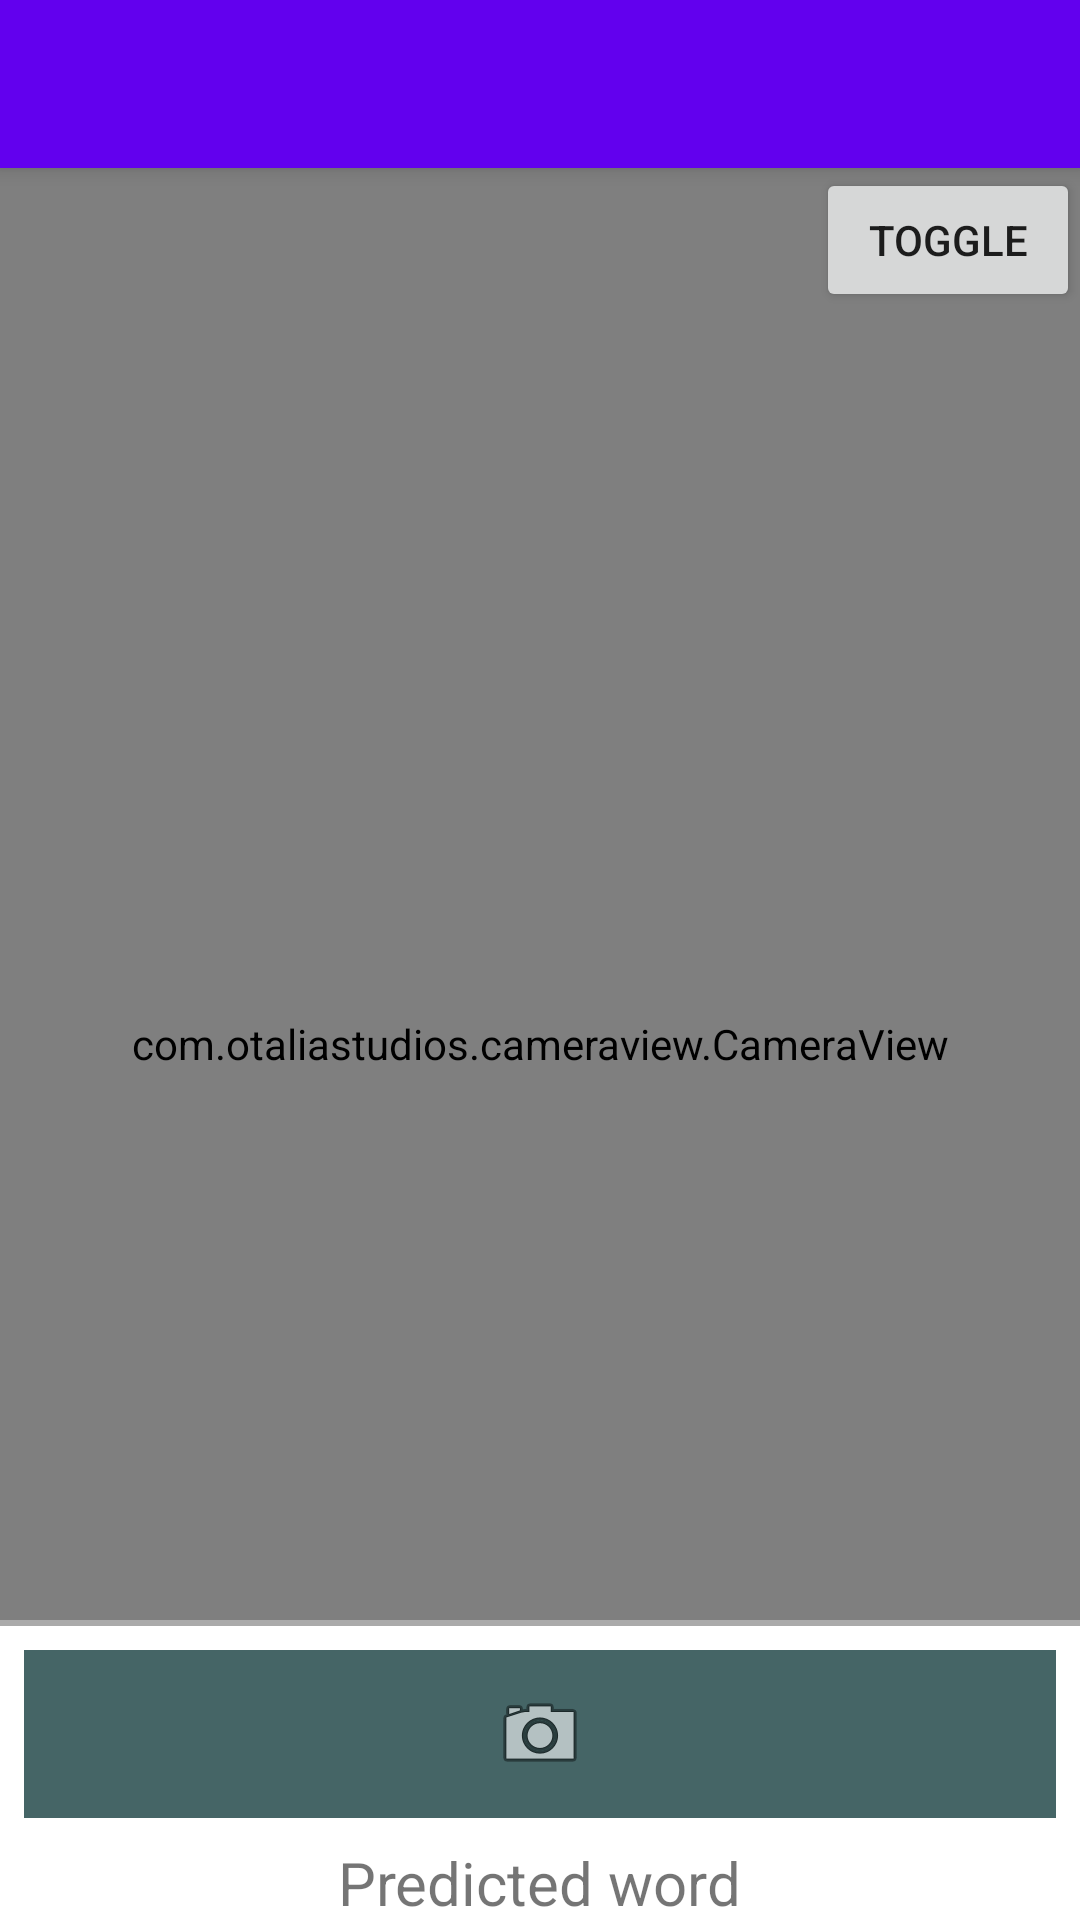

Here is an Android app screen rendered from its layout file. Give the layout XML and the strings, colors and styles it references.
<!-- AndroidManifest.xml: activity theme Theme.Tensorflowocr.NoActionBar -->
<!-- res/layout/activity_main.xml -->
<?xml version="1.0" encoding="utf-8"?>
<androidx.coordinatorlayout.widget.CoordinatorLayout xmlns:android="http://schemas.android.com/apk/res/android"
    xmlns:app="http://schemas.android.com/apk/res-auto"
    xmlns:tools="http://schemas.android.com/tools"
    android:layout_width="match_parent"
    android:layout_height="match_parent"

    tools:context=".MainActivity">

    <com.google.android.material.appbar.AppBarLayout
        android:layout_width="match_parent"
        android:layout_height="wrap_content"
        android:theme="@style/Theme.Tensorflowocr.AppBarOverlay">

        <androidx.appcompat.widget.Toolbar
            android:id="@+id/toolbar"
            android:layout_width="match_parent"
            android:layout_height="?attr/actionBarSize"
            android:background="?attr/colorPrimary"
            app:popupTheme="@style/Theme.Tensorflowocr.PopupOverlay" />

    </com.google.android.material.appbar.AppBarLayout>

    <include layout="@layout/content_main" />
    <include layout="@layout/bottom_sheet"/>

</androidx.coordinatorlayout.widget.CoordinatorLayout>
<!-- res/layout/content_main.xml (included above) -->
<?xml version="1.0" encoding="utf-8"?>
<androidx.constraintlayout.widget.ConstraintLayout xmlns:android="http://schemas.android.com/apk/res/android"
    xmlns:app="http://schemas.android.com/apk/res-auto"
    xmlns:tools="http://schemas.android.com/tools"
    android:layout_width="match_parent"
    android:background="@color/white"
    android:layout_height="match_parent"
    app:layout_behavior="@string/appbar_scrolling_view_behavior">

    <FrameLayout
        android:id="@+id/ocr_camera_container"
        android:layout_width="match_parent"
        android:layout_height="match_parent">

        <com.otaliastudios.cameraview.CameraView
            android:id="@+id/document_camera_view"

            android:layout_width="match_parent"
            android:layout_height="match_parent"/>

        <ImageView
            android:id="@+id/doc_image_view"
            android:layout_width="match_parent"
            android:layout_height="wrap_content"
            android:scaleType="fitXY" />

        <Button
            android:id="@+id/genrate_ocr_toggle"
            android:layout_gravity="top|end"
            android:layout_width="wrap_content"
            android:text="toggle"
            android:layout_height="wrap_content"/>



    </FrameLayout>

    <ImageView
        android:id="@+id/ocr_image_view"
        android:layout_width="match_parent"
        android:layout_height="match_parent"
        android:layout_marginEnd="16dp"
        android:scaleType="fitCenter"
        app:layout_constraintBottom_toBottomOf="parent"
        app:layout_constraintEnd_toEndOf="parent"
        app:layout_constraintStart_toStartOf="parent"
        app:layout_constraintTop_toTopOf="parent" />

</androidx.constraintlayout.widget.ConstraintLayout>
<!-- res/layout/bottom_sheet.xml (included above) -->
<?xml version="1.0" encoding="utf-8"?>
<LinearLayout
    xmlns:android="http://schemas.android.com/apk/res/android"
    xmlns:app="http://schemas.android.com/apk/res-auto"
    android:layout_width="match_parent"
    android:orientation="vertical"
    android:id="@+id/bottom_sheet"
    android:background="@color/white"
    app:behavior_hideable="false"
    app:behavior_peekHeight="100dp"
    app:layout_behavior="com.google.android.material.bottomsheet.BottomSheetBehavior"
    android:layout_height="match_parent">
    <View
        android:layout_width="match_parent"
        android:layout_height="2dp"
        android:background="@android:color/darker_gray"/>

    <FrameLayout
        android:id="@+id/bottom_sheet_button"
        android:layout_margin="8dp"
        android:layout_width="match_parent"
        android:background="#456566"
        android:layout_height="56dp">

        <ImageView
            android:id="@+id/bottom_sheet_button_image"
            android:layout_gravity="center"
            android:layout_width="wrap_content"
            android:src="@android:drawable/ic_menu_camera"
            android:layout_height="wrap_content"/>
        <ProgressBar
            android:id="@+id/bottom_sheet_button_progressbar"
            android:visibility="gone"
            android:layout_gravity="center"
            android:layout_width="wrap_content"
            android:layout_height="wrap_content"/>
    </FrameLayout>

    <LinearLayout
        android:id="@+id/bottom_sheet_LinearLayout"
        android:layout_width="match_parent"
        android:layout_height="wrap_content"
        android:orientation="vertical"
        >
        <TextView
            android:id="@+id/predicted"
            android:layout_gravity="center"
            android:text="Predicted word"
            android:textSize="20sp"
            android:layout_width="wrap_content"
            android:layout_height="wrap_content"/>

        <TextView
        android:id="@+id/ocr_text_view"
        android:textSize="20sp"
        android:layout_gravity="center"
        android:layout_width="wrap_content"
        android:layout_height="wrap_content"/>

        <Button
            android:id="@+id/button_gray"
            android:layout_width="match_parent"
            android:layout_height="wrap_content"
            android:text=" grayscale"/>
        <Button
            android:id="@+id/button_histogram"
            android:layout_width="match_parent"
            android:layout_height="wrap_content"
            android:text="histogram
equalization gray"/>
        <Button
            android:id="@+id/button_histogram_color"
            android:layout_width="match_parent"
            android:layout_height="wrap_content"
            android:text="histogram
equalization color"/>
        <Button
            android:id="@+id/button_black_threshhold"
            android:layout_width="match_parent"
            android:layout_height="wrap_content"
            android:text="black threshold"/>
        <Button
            android:id="@+id/button_white_threshhold"
            android:layout_width="match_parent"
            android:layout_height="wrap_content"
            android:text="White threshold"/>
    </LinearLayout>
</LinearLayout>
<!-- resources referenced by this layout -->
<resources>
  <style name="Theme.Tensorflowocr.AppBarOverlay" parent="ThemeOverlay.AppCompat.Dark.ActionBar" />
  <style name="Theme.Tensorflowocr.PopupOverlay" parent="ThemeOverlay.AppCompat.Light" />
  <style name="Theme.Tensorflowocr.NoActionBar">
          <item name="windowActionBar">false</item>
          <item name="windowNoTitle">true</item>
      </style>
  <!-- not gathered from this repository: default colours our renderer supplied (Android Studio template values) -->
  <color name="white">#FFFFFFFF</color>
</resources>
